Image classification data set "coral_img" (JuanIsernGhosn/coral-classification-deep-learning on GitHub). Class labels (14): ACER, APAL, CNAT, DANT, DSTR, GORG, MALC, MCAV, MMEA, MONT, PALY, SPO, SSID, TUNI.

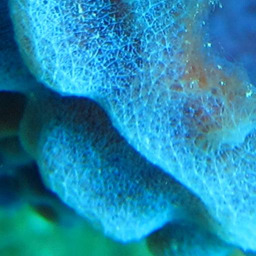
Label: SPO

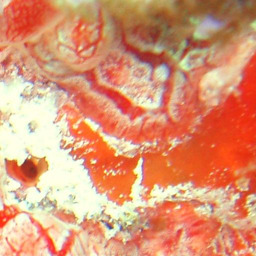
Label: TUNI

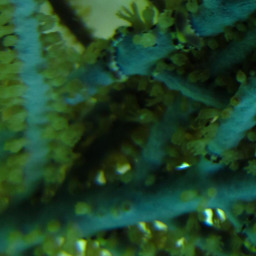
Label: GORG

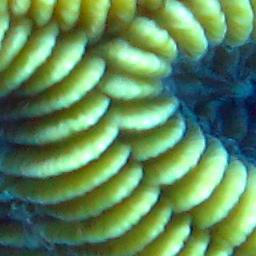
Label: CNAT

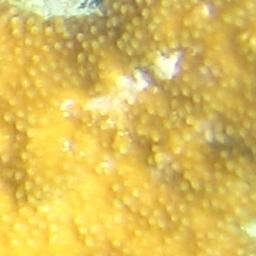
Label: APAL

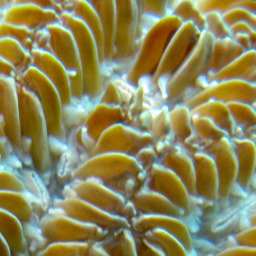
Label: MMEA
